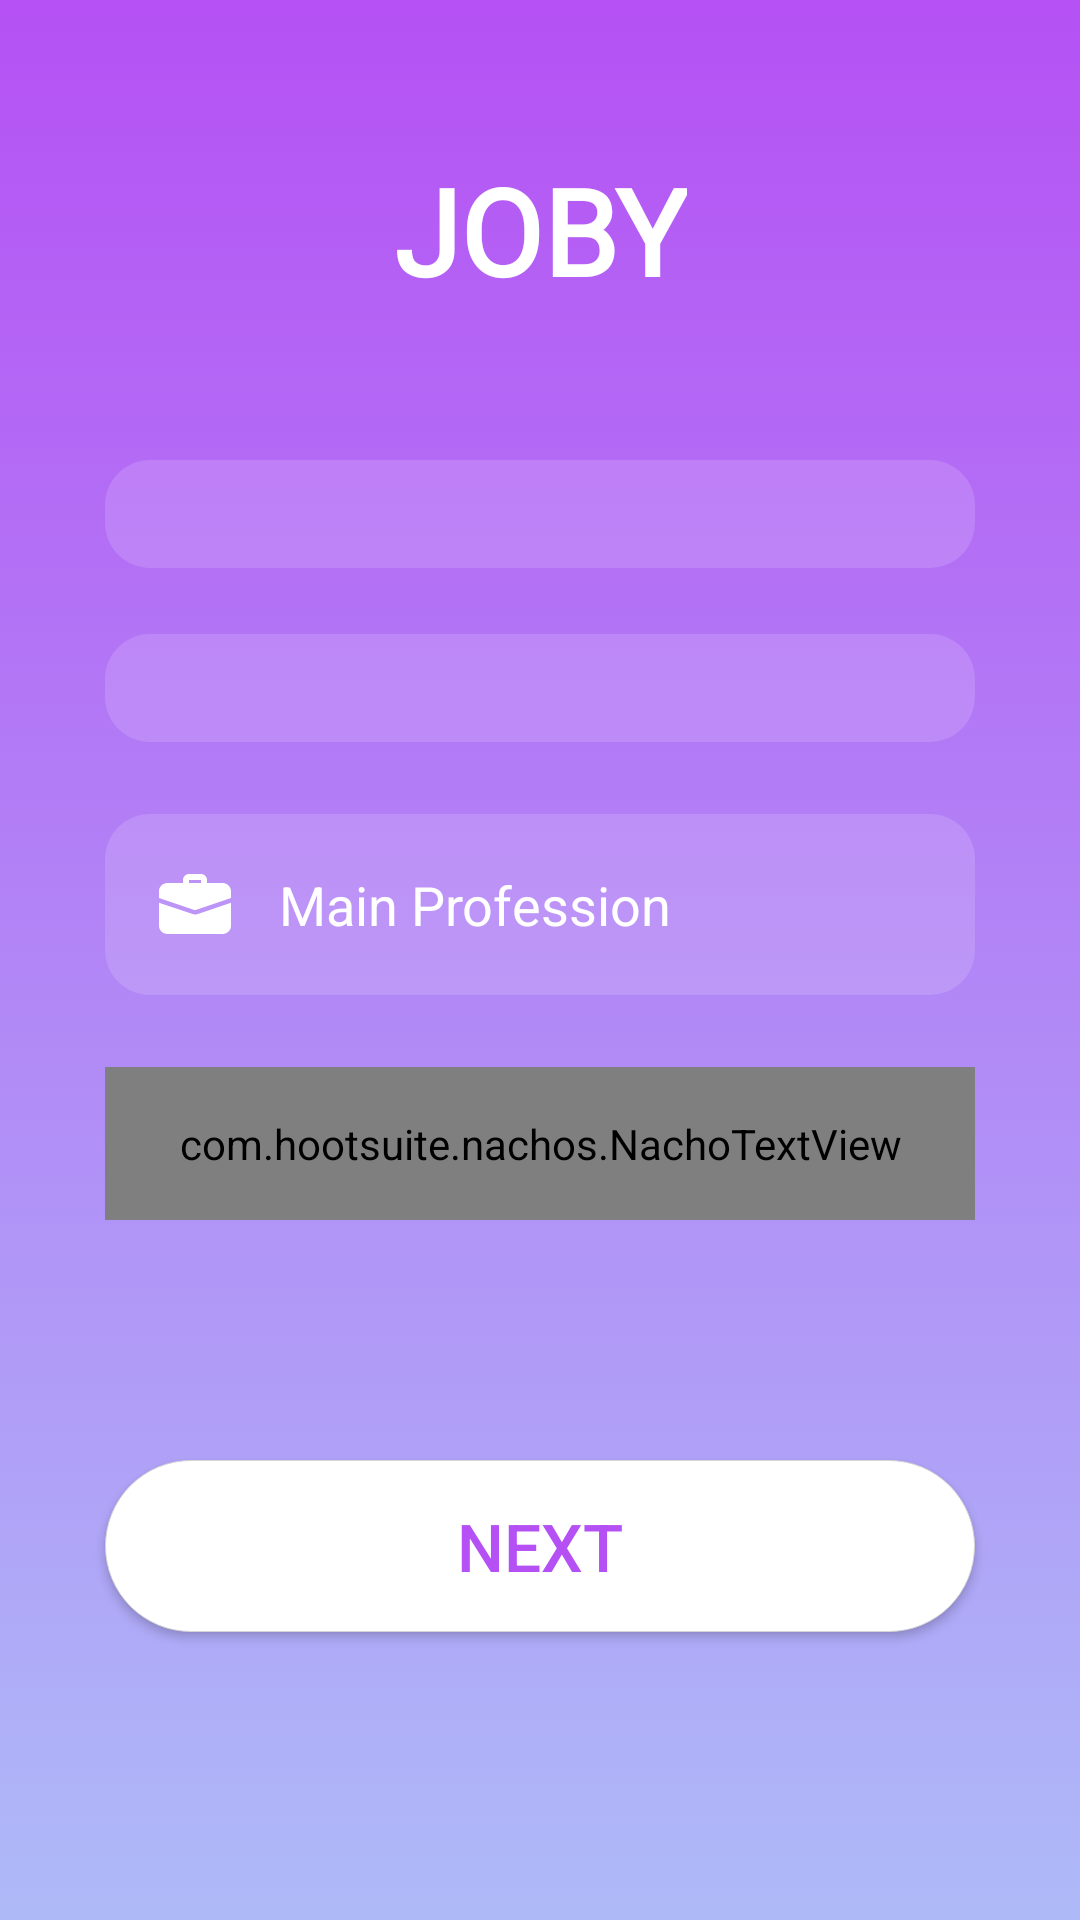

Here is an Android app screen rendered from its layout file. Give the layout XML and the strings, colors and styles it references.
<!-- AndroidManifest.xml: application theme AppTheme -->
<!-- res/layout/activity_create_account_user_2_.xml -->
<?xml version="1.0" encoding="utf-8"?>
<ScrollView
    xmlns:android="http://schemas.android.com/apk/res/android"
    xmlns:app="http://schemas.android.com/apk/res-auto"
    xmlns:tools="http://schemas.android.com/tools"
    android:layout_height="match_parent"
    android:layout_width="match_parent"
    android:background="@drawable/full_gradient_background">

    <androidx.constraintlayout.widget.ConstraintLayout
        android:layout_width="match_parent"
        android:layout_height="wrap_content"
        tools:context=".ui.activities.login_and_createAccount.activity_create_account_user_2_">


        <EditText
            android:id="@+id/mainProfession"
            android:layout_width="0dp"
            android:layout_height="wrap_content"
            android:layout_marginStart="35dp"
            android:layout_marginTop="24dp"
            android:layout_marginEnd="35dp"
            android:background="@drawable/round_label"
            android:drawableStart="@drawable/work"
            android:drawablePadding="16dp"
            android:ems="10"
            android:hint="Main Profession"
            android:inputType="text"
            android:padding="18dp"
            android:selectAllOnFocus="false"
            android:textColor="@color/whiteColor"
            android:textColorHint="#FFFFFF"
            app:layout_constraintEnd_toEndOf="parent"
            app:layout_constraintHorizontal_bias="0.0"
            app:layout_constraintStart_toStartOf="parent"
            app:layout_constraintTop_toBottomOf="@+id/workFieldSpinner" />

        <Spinner
            android:id="@+id/educationLevelSpinner"
            android:layout_width="0dp"
            android:layout_height="wrap_content"
            android:layout_marginStart="35dp"
            android:layout_marginTop="50dp"
            android:layout_marginEnd="35dp"
            android:background="@drawable/round_label"
            android:padding="18dp"
            android:popupElevation="0px"
            android:spinnerMode="dropdown"
            app:layout_constraintEnd_toEndOf="parent"
            app:layout_constraintHorizontal_bias="0.0"
            app:layout_constraintStart_toStartOf="parent"
            app:layout_constraintTop_toBottomOf="@+id/jobyName" />

        <Spinner
            android:id="@+id/workFieldSpinner"
            android:layout_width="0dp"
            android:layout_height="wrap_content"
            android:layout_marginStart="35dp"
            android:layout_marginTop="22dp"
            android:layout_marginEnd="35dp"
            android:background="@drawable/round_label"
            android:padding="18dp"
            android:popupElevation="0px"
            android:spinnerMode="dropdown"
            app:layout_constraintEnd_toEndOf="parent"
            app:layout_constraintHorizontal_bias="0.0"
            app:layout_constraintStart_toStartOf="parent"
            app:layout_constraintTop_toBottomOf="@+id/educationLevelSpinner" />


        <com.hootsuite.nachos.NachoTextView
            android:id="@+id/tagChip"
            android:layout_width="match_parent"
            android:layout_height="wrap_content"
            android:layout_marginStart="35dp"
            android:layout_marginTop="24dp"
            android:layout_marginEnd="35dp"
            android:background="@drawable/round_label"
            android:drawableStart="@drawable/ic_pen"
            android:drawablePadding="16dp"
            android:hint="Tags"
            android:padding="16dp"
            android:textColor="@color/whiteColor"
            android:textColorHint="@color/whiteColor"
            app:chipBackground="@color/whiteColor"
            app:chipTextColor="@color/purpleColor"
            app:flow_maxElementsWrap="5"
            app:layout_constraintEnd_toEndOf="parent"
            app:layout_constraintStart_toStartOf="parent"
            app:layout_constraintTop_toBottomOf="@+id/mainProfession" />

        <Button
            android:id="@+id/nextUser2"
            android:layout_width="0dp"
            android:layout_height="wrap_content"
            android:layout_marginStart="35dp"
            android:layout_marginTop="80dp"
            android:layout_marginEnd="35dp"
            android:layout_marginBottom="50dp"
            android:background="@drawable/round_button"
            android:padding="14dp"
            android:text="Next"
            android:textColor="@color/purpleColor"
            android:textSize="22sp"
            android:textStyle="normal"
            app:layout_constraintBottom_toBottomOf="parent"
            app:layout_constraintEnd_toEndOf="parent"
            app:layout_constraintHorizontal_bias="0.0"
            app:layout_constraintStart_toStartOf="parent"
            app:layout_constraintTop_toBottomOf="@+id/tagChip" />

        <TextView
            android:id="@+id/jobyName"
            android:layout_width="wrap_content"
            android:layout_height="wrap_content"
            android:layout_marginTop="50dp"
            android:text="JOBY"
            android:textColor="@color/white"
            android:textSize="40dp"
            android:textStyle="bold"
            app:layout_constraintEnd_toEndOf="parent"
            app:layout_constraintStart_toStartOf="parent"
            app:layout_constraintTop_toTopOf="parent"
            android:fontFamily="@font/segoepr"/>


    </androidx.constraintlayout.widget.ConstraintLayout>


</ScrollView>
<!-- resources referenced by this layout -->
<resources>
  <color name="purpleColor">#B551F4</color>
  <color name="whiteColor">#FFFFFF</color>
  <!-- drawable full_gradient_background (drawable) -->
  <?xml version="1.0" encoding="utf-8"?>
  <selector xmlns:android="http://schemas.android.com/apk/res/android">
  
      <item>
  
          <shape>
  
              <gradient
                  android:angle="-45"
                  android:startColor="@color/purpleColor"
                  android:endColor="@color/blueColor"
                  android:type="linear"/>
          </shape>
  
      </item>
  
  </selector>
  <!-- drawable ic_pen (drawable) -->
  <vector xmlns:android="http://schemas.android.com/apk/res/android"
      android:width="24dp"
      android:height="24dp"
      android:viewportWidth="484.00018"
      android:viewportHeight="484">
    <path
        android:fillColor="@color/whiteColor"
        android:pathData="m416.648,33.234c-24.395,-24.352 -63.898,-24.352 -88.293,0l-22.102,22.223 -235.27,235.145 -0.5,0.504c-0.121,0.121 -0.121,0.25 -0.25,0.25 -0.25,0.375 -0.625,0.746 -0.871,1.121 0,0.125 -0.129,0.125 -0.129,0.25 -0.25,0.375 -0.371,0.625 -0.625,1 -0.121,0.125 -0.121,0.246 -0.246,0.375 -0.125,0.375 -0.25,0.625 -0.379,1 0,0.121 -0.121,0.121 -0.121,0.25l-52.199,156.969c-1.531,4.469 -0.367,9.418 2.996,12.734 2.363,2.332 5.551,3.637 8.867,3.625 1.355,-0.023 2.699,-0.234 3.996,-0.625l156.848,-52.324c0.121,0 0.121,0 0.25,-0.121 0.395,-0.117 0.773,-0.285 1.121,-0.504 0.098,-0.012 0.184,-0.055 0.254,-0.121 0.371,-0.25 0.871,-0.504 1.246,-0.754 0.371,-0.246 0.75,-0.621 1.125,-0.871 0.125,-0.129 0.246,-0.129 0.246,-0.25 0.129,-0.125 0.379,-0.246 0.504,-0.5l257.371,-257.371c24.352,-24.395 24.352,-63.898 0,-88.289zM184.375,386.383 L97.461,299.473 314.996,81.938 401.91,168.848zM85.219,322.574 L161.148,398.5 47.133,436.461zM432.883,137.754 L419.645,151.117 332.727,64.199 346.094,50.84c14.621,-14.609 38.32,-14.609 52.945,0l33.965,33.965c14.512,14.688 14.457,38.332 -0.121,52.949zM432.883,137.754"/>
  </vector>
  <!-- drawable round_button (drawable) -->
  <?xml version="1.0" encoding="utf-8"?>
  <shape
      xmlns:android="http://schemas.android.com/apk/res/android">
  
      <solid
          android:color="@color/whiteColor" />
  
      <stroke
          android:width="0.2dp"
          android:color="#D5D5D5" />
  
      <corners
          android:radius="70dp"/>
  
  </shape>
  <!-- drawable round_label (drawable) -->
  <?xml version="1.0" encoding="utf-8"?>
  <shape android:shape="rectangle"  xmlns:android="http://schemas.android.com/apk/res/android">
  
  <solid android:color="#23FFFCFC"/>
      <corners android:radius="15dp"/>
  </shape>
  <!-- drawable work (drawable) -->
  <vector xmlns:android="http://schemas.android.com/apk/res/android"
      android:width="24dp"
      android:height="24dp"
      android:viewportWidth="24"
      android:viewportHeight="24">
      <path
          android:fillColor="@color/whiteColor"
          android:pathData="m15,6.5c-0.552,0 -1,-0.448 -1,-1v-1.5h-4v1.5c0,0.552 -0.448,1 -1,1s-1,-0.448 -1,-1v-1.5c0,-1.103 0.897,-2 2,-2h4c1.103,0 2,0.897 2,2v1.5c0,0.552 -0.448,1 -1,1z"/>
      <path
          android:fillColor="@color/whiteColor"
          android:pathData="m12.71,15.38c-0.18,0.07 -0.44,0.12 -0.71,0.12s-0.53,-0.05 -0.77,-0.14l-11.23,-3.74v7.63c0,1.52 1.23,2.75 2.75,2.75h18.5c1.52,0 2.75,-1.23 2.75,-2.75v-7.63z"/>
      <path
          android:fillColor="@color/whiteColor"
          android:pathData="m24,7.75v2.29l-11.76,3.92c-0.08,0.03 -0.16,0.04 -0.24,0.04s-0.16,-0.01 -0.24,-0.04l-11.76,-3.92v-2.29c0,-1.52 1.23,-2.75 2.75,-2.75h18.5c1.52,0 2.75,1.23 2.75,2.75z"/>
  </vector>
  <style name="AppTheme" parent="Theme.AppCompat.Light.DarkActionBar">
          
          <item name="colorPrimary">@color/colorPrimary</item>
          <item name="colorPrimaryDark">@color/colorPrimaryDark</item>
          <item name="colorAccent">@color/colorAccent</item>
      </style>
  <color name="blueColor">#AEBAF8</color>
  <color name="colorPrimary">#6200EE</color>
  <color name="colorPrimaryDark">#3700B3</color>
  <color name="colorAccent">#03DAC5</color>
  <!-- not gathered from this repository: default colours our renderer supplied (Android Studio template values) -->
  <color name="white">#FFFFFFFF</color>
</resources>
